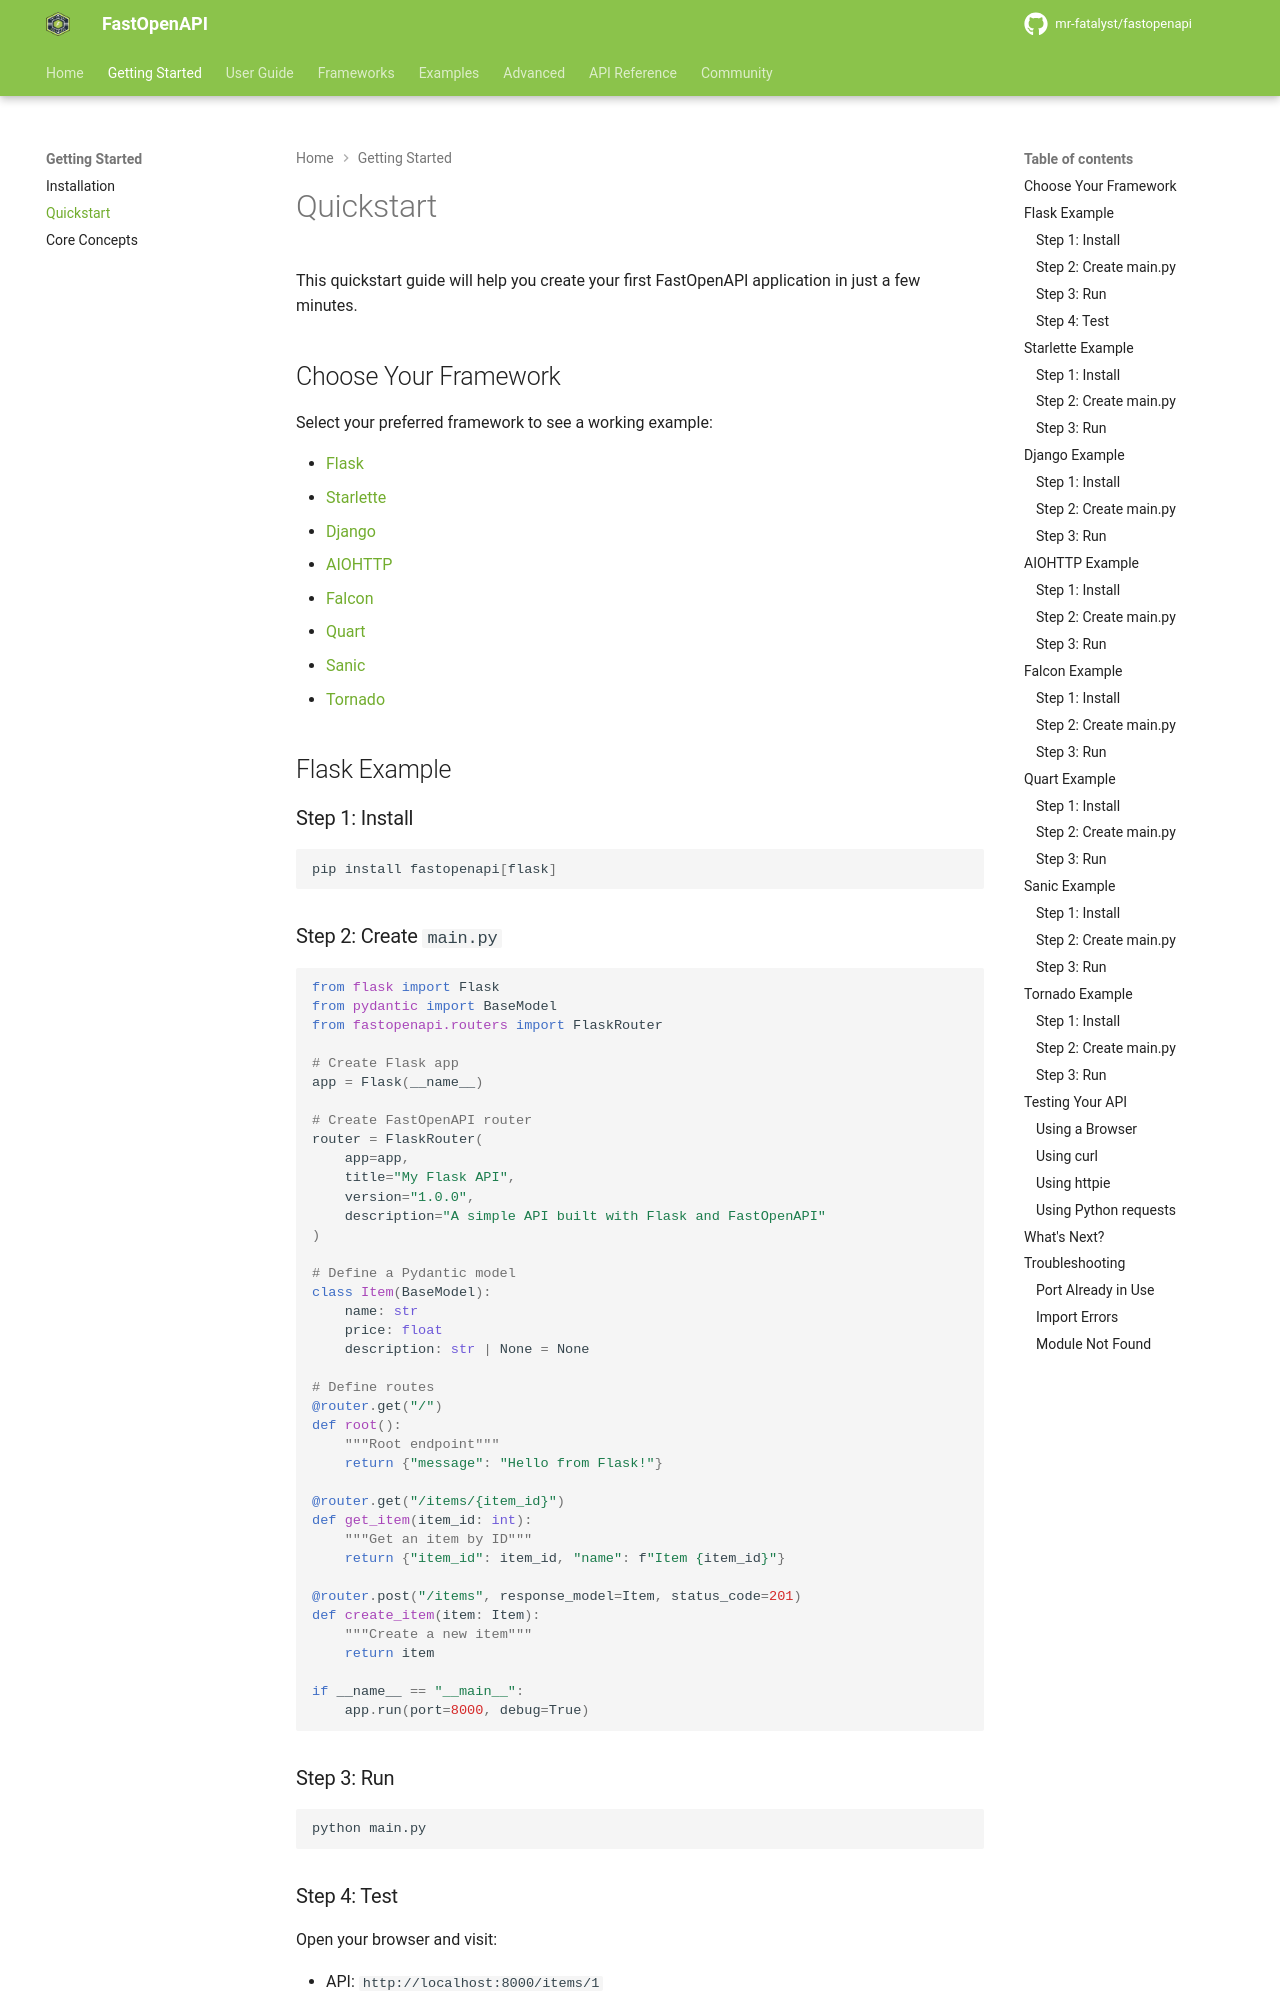

repository: mr-fatalyst/fastopenapi · page: 1.0/getting_started/quickstart/index.html · generator: mkdocs

# Quickstart

This quickstart guide will help you create your first FastOpenAPI application in just a few minutes.

## Choose Your Framework

Select your preferred framework to see a working example:

- [Flask](#flask-example)
- [Starlette](#starlette-example)
- [Django](#django-example)
- [AIOHTTP](#aiohttp-example)
- [Falcon](#falcon-example)
- [Quart](#quart-example)
- [Sanic](#sanic-example)
- [Tornado](#tornado-example)

## Flask Example

### Step 1: Install

```bash
pip install fastopenapi[flask]
```

### Step 2: Create `main.py`

```python
from flask import Flask
from pydantic import BaseModel
from fastopenapi.routers import FlaskRouter

# Create Flask app
app = Flask(__name__)

# Create FastOpenAPI router
router = FlaskRouter(
    app=app,
    title="My Flask API",
    version="1.0.0",
    description="A simple API built with Flask and FastOpenAPI"
)

# Define a Pydantic model
class Item(BaseModel):
    name: str
    price: float
    description: str | None = None

# Define routes
@router.get("/")
def root():
    """Root endpoint"""
    return {"message": "Hello from Flask!"}

@router.get("/items/{item_id}")
def get_item(item_id: int):
    """Get an item by ID"""
    return {"item_id": item_id, "name": f"Item {item_id}"}

@router.post("/items", response_model=Item, status_code=201)
def create_item(item: Item):
    """Create a new item"""
    return item

if __name__ == "__main__":
    app.run(port=8000, debug=True)
```

### Step 3: Run

```bash
python main.py
```

### Step 4: Test

Open your browser and visit:

- API: `http://localhost:8000/items/1`
- Swagger UI: `http://localhost:8000/docs`
- ReDoc: `http://localhost:8000/redoc`

---

## Starlette Example
